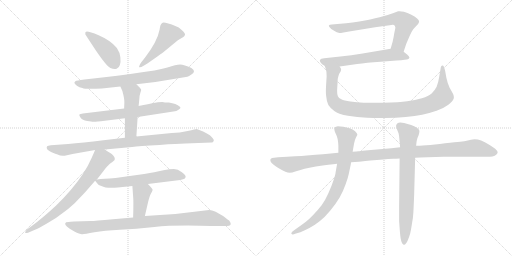
t = 0.00 s
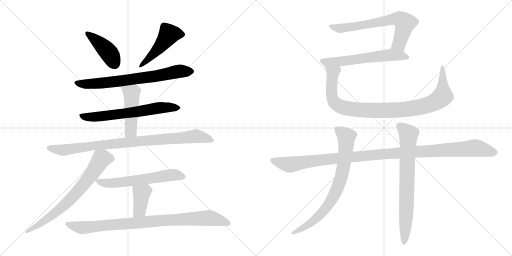
t = 2.62 s
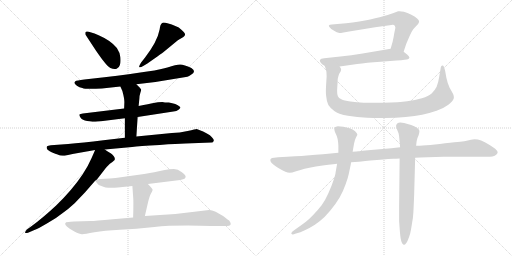
t = 5.25 s
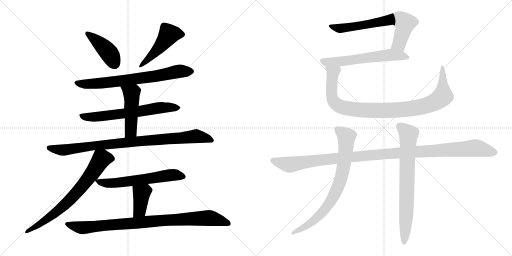
t = 7.87 s
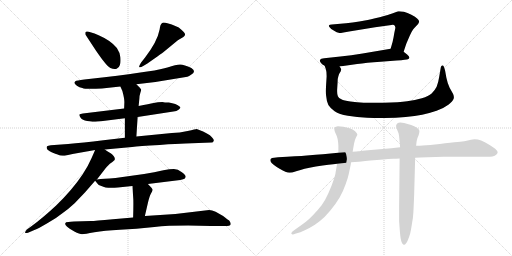
t = 10.49 s
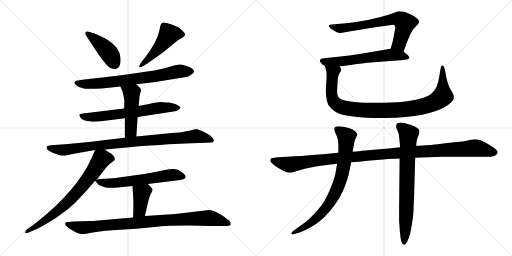
t = 13.11 s

The animated SVG that drew these frames (rendered in a browser with its animation timeline set to each time). Animation: 16 CSS @keyframes rules; one cycle of 13.11 s.

<svg version="1.1" viewBox="0 0 2048 1024" xmlns="http://www.w3.org/2000/svg">
  <g stroke="lightgray" stroke-dasharray="1,1" stroke-width="1" transform="scale(4, 4)">
    <line x1="0" y1="0" x2="256" y2="256"></line>
    <line x1="256" y1="0" x2="0" y2="256"></line>
    <line x1="128" y1="0" x2="128" y2="256"></line>
    <line x1="0" y1="128" x2="256" y2="128"></line>
    <line x1="256" y1="0" x2="512" y2="256"></line>
    <line x1="512" y1="0" x2="256" y2="256"></line>
    <line x1="384" y1="0" x2="384" y2="256"></line>
    <line x1="256" y1="128" x2="512" y2="128"></line>
  </g>
<g transform="scale(1, -1) translate(0, -850)">
   <style type="text/css">
    @keyframes keyframes0 {
      from {
       stroke: black;
       stroke-dashoffset: 423;
       stroke-width: 128;
       }
       58% {
       animation-timing-function: step-end;
       stroke: black;
       stroke-dashoffset: 0;
       stroke-width: 128;
       }
       to {
       stroke: black;
       stroke-width: 1024;
       }
       }
       #make-me-a-hanzi-animation-0 {
         animation: keyframes0 0.594238s both;
         animation-delay: 0.000000s;
         animation-timing-function: linear;
       }
    @keyframes keyframes1 {
      from {
       stroke: black;
       stroke-dashoffset: 480;
       stroke-width: 128;
       }
       61% {
       animation-timing-function: step-end;
       stroke: black;
       stroke-dashoffset: 0;
       stroke-width: 128;
       }
       to {
       stroke: black;
       stroke-width: 1024;
       }
       }
       #make-me-a-hanzi-animation-1 {
         animation: keyframes1 0.640625s both;
         animation-delay: 0.594238s;
         animation-timing-function: linear;
       }
    @keyframes keyframes2 {
      from {
       stroke: black;
       stroke-dashoffset: 715;
       stroke-width: 128;
       }
       70% {
       animation-timing-function: step-end;
       stroke: black;
       stroke-dashoffset: 0;
       stroke-width: 128;
       }
       to {
       stroke: black;
       stroke-width: 1024;
       }
       }
       #make-me-a-hanzi-animation-2 {
         animation: keyframes2 0.831868s both;
         animation-delay: 1.234863s;
         animation-timing-function: linear;
       }
    @keyframes keyframes3 {
      from {
       stroke: black;
       stroke-dashoffset: 643;
       stroke-width: 128;
       }
       68% {
       animation-timing-function: step-end;
       stroke: black;
       stroke-dashoffset: 0;
       stroke-width: 128;
       }
       to {
       stroke: black;
       stroke-width: 1024;
       }
       }
       #make-me-a-hanzi-animation-3 {
         animation: keyframes3 0.773275s both;
         animation-delay: 2.066731s;
         animation-timing-function: linear;
       }
    @keyframes keyframes4 {
      from {
       stroke: black;
       stroke-dashoffset: 478;
       stroke-width: 128;
       }
       61% {
       animation-timing-function: step-end;
       stroke: black;
       stroke-dashoffset: 0;
       stroke-width: 128;
       }
       to {
       stroke: black;
       stroke-width: 1024;
       }
       }
       #make-me-a-hanzi-animation-4 {
         animation: keyframes4 0.638997s both;
         animation-delay: 2.840006s;
         animation-timing-function: linear;
       }
    @keyframes keyframes5 {
      from {
       stroke: black;
       stroke-dashoffset: 910;
       stroke-width: 128;
       }
       75% {
       animation-timing-function: step-end;
       stroke: black;
       stroke-dashoffset: 0;
       stroke-width: 128;
       }
       to {
       stroke: black;
       stroke-width: 1024;
       }
       }
       #make-me-a-hanzi-animation-5 {
         animation: keyframes5 0.990560s both;
         animation-delay: 3.479003s;
         animation-timing-function: linear;
       }
    @keyframes keyframes6 {
      from {
       stroke: black;
       stroke-dashoffset: 718;
       stroke-width: 128;
       }
       70% {
       animation-timing-function: step-end;
       stroke: black;
       stroke-dashoffset: 0;
       stroke-width: 128;
       }
       to {
       stroke: black;
       stroke-width: 1024;
       }
       }
       #make-me-a-hanzi-animation-6 {
         animation: keyframes6 0.834310s both;
         animation-delay: 4.469563s;
         animation-timing-function: linear;
       }
    @keyframes keyframes7 {
      from {
       stroke: black;
       stroke-dashoffset: 605;
       stroke-width: 128;
       }
       66% {
       animation-timing-function: step-end;
       stroke: black;
       stroke-dashoffset: 0;
       stroke-width: 128;
       }
       to {
       stroke: black;
       stroke-width: 1024;
       }
       }
       #make-me-a-hanzi-animation-7 {
         animation: keyframes7 0.742350s both;
         animation-delay: 5.303873s;
         animation-timing-function: linear;
       }
    @keyframes keyframes8 {
      from {
       stroke: black;
       stroke-dashoffset: 388;
       stroke-width: 128;
       }
       56% {
       animation-timing-function: step-end;
       stroke: black;
       stroke-dashoffset: 0;
       stroke-width: 128;
       }
       to {
       stroke: black;
       stroke-width: 1024;
       }
       }
       #make-me-a-hanzi-animation-8 {
         animation: keyframes8 0.565755s both;
         animation-delay: 6.046223s;
         animation-timing-function: linear;
       }
    @keyframes keyframes9 {
      from {
       stroke: black;
       stroke-dashoffset: 907;
       stroke-width: 128;
       }
       75% {
       animation-timing-function: step-end;
       stroke: black;
       stroke-dashoffset: 0;
       stroke-width: 128;
       }
       to {
       stroke: black;
       stroke-width: 1024;
       }
       }
       #make-me-a-hanzi-animation-9 {
         animation: keyframes9 0.988118s both;
         animation-delay: 6.611978s;
         animation-timing-function: linear;
       }
    @keyframes keyframes10 {
      from {
       stroke: black;
       stroke-dashoffset: 681;
       stroke-width: 128;
       }
       69% {
       animation-timing-function: step-end;
       stroke: black;
       stroke-dashoffset: 0;
       stroke-width: 128;
       }
       to {
       stroke: black;
       stroke-width: 1024;
       }
       }
       #make-me-a-hanzi-animation-10 {
         animation: keyframes10 0.804199s both;
         animation-delay: 7.600096s;
         animation-timing-function: linear;
       }
    @keyframes keyframes11 {
      from {
       stroke: black;
       stroke-dashoffset: 604;
       stroke-width: 128;
       }
       66% {
       animation-timing-function: step-end;
       stroke: black;
       stroke-dashoffset: 0;
       stroke-width: 128;
       }
       to {
       stroke: black;
       stroke-width: 1024;
       }
       }
       #make-me-a-hanzi-animation-11 {
         animation: keyframes11 0.741536s both;
         animation-delay: 8.404295s;
         animation-timing-function: linear;
       }
    @keyframes keyframes12 {
      from {
       stroke: black;
       stroke-dashoffset: 981;
       stroke-width: 128;
       }
       76% {
       animation-timing-function: step-end;
       stroke: black;
       stroke-dashoffset: 0;
       stroke-width: 128;
       }
       to {
       stroke: black;
       stroke-width: 1024;
       }
       }
       #make-me-a-hanzi-animation-12 {
         animation: keyframes12 1.048340s both;
         animation-delay: 9.145831s;
         animation-timing-function: linear;
       }
    @keyframes keyframes13 {
      from {
       stroke: black;
       stroke-dashoffset: 1150;
       stroke-width: 128;
       }
       79% {
       animation-timing-function: step-end;
       stroke: black;
       stroke-dashoffset: 0;
       stroke-width: 128;
       }
       to {
       stroke: black;
       stroke-width: 1024;
       }
       }
       #make-me-a-hanzi-animation-13 {
         animation: keyframes13 1.185872s both;
         animation-delay: 10.194171s;
         animation-timing-function: linear;
       }
    @keyframes keyframes14 {
      from {
       stroke: black;
       stroke-dashoffset: 776;
       stroke-width: 128;
       }
       72% {
       animation-timing-function: step-end;
       stroke: black;
       stroke-dashoffset: 0;
       stroke-width: 128;
       }
       to {
       stroke: black;
       stroke-width: 1024;
       }
       }
       #make-me-a-hanzi-animation-14 {
         animation: keyframes14 0.881510s both;
         animation-delay: 11.380043s;
         animation-timing-function: linear;
       }
    @keyframes keyframes15 {
      from {
       stroke: black;
       stroke-dashoffset: 739;
       stroke-width: 128;
       }
       71% {
       animation-timing-function: step-end;
       stroke: black;
       stroke-dashoffset: 0;
       stroke-width: 128;
       }
       to {
       stroke: black;
       stroke-width: 1024;
       }
       }
       #make-me-a-hanzi-animation-15 {
         animation: keyframes15 0.851400s both;
         animation-delay: 12.261553s;
         animation-timing-function: linear;
       }
</style>
<path d="M 341.5 712.5 L 383.5 648.5 Q 426.5 585.5 441.5 578.5 Q 456.5 571.5 466.5 575.5 Q 476.5 579.5 479.5 590.5 Q 483.5 601.5 481.5 621.5 Q 479.5 640.5 467.5 658.5 Q 443.5 688.5 394.5 709.5 Q 346.5 729.5 342.5 722.5 Q 340.5 721.5 341.5 712.5 Z" fill="lightgray"></path> 
<path d="M 579.5 619.5 L 564.5 600.5 Q 555.5 586.5 556.5 582.5 Q 558.5 577.5 574.5 587.5 L 589.5 596.5 L 629.5 624.5 Q 653.5 641.5 655.5 643.5 L 711.5 689.5 L 733.5 702.5 L 737.5 706.5 Q 746.5 714.5 725.5 731.5 Q 715.5 742.5 703.5 745.5 Q 657.5 763.5 648.5 758.5 Q 640.5 753.5 638.5 732.5 Q 629.5 684.5 579.5 619.5 Z" fill="lightgray"></path> 
<path d="M 545.5 513.5 L 621.5 522.5 L 749.5 543.5 Q 755.5 544.5 765.5 552.5 Q 786.5 565.5 765.5 578.5 Q 736.5 592.5 720.5 592.5 Q 704.5 592.5 669.5 580.5 Q 634.5 567.5 417.5 541.5 L 337.5 532.5 Q 305.5 528.5 301.5 525.5 Q 298.5 522.5 297.5 519.5 Q 297.5 515.5 307.5 507.5 Q 317.5 499.5 329.5 498.5 Q 341.5 492.5 407.5 496.5 L 481.5 504.5 L 545.5 513.5 Z" fill="lightgray"></path> 
<path d="M 550.5 382.5 L 693.5 404.5 Q 706.5 405.5 715.5 412.5 Q 725.5 418.5 719.5 423.5 Q 704.5 436.5 675.5 440.5 Q 657.5 440.5 649.5 442.5 Q 631.5 442.5 614.5 438.5 Q 597.5 434.5 554.5 426.5 L 496.5 416.5 L 331.5 396.5 Q 320.5 395.5 317.5 392.5 Q 315.5 389.5 322.5 379.5 Q 329.5 369.5 348.5 366.5 Q 367.5 363.5 372.5 363.5 Q 377.5 362.5 419.5 367.5 L 499.5 377.5 L 550.5 382.5 Z" fill="lightgray"></path> 
<path d="M 545.5 304.5 L 550.5 382.5 L 554.5 426.5 L 557.5 456.5 Q 557.5 467.5 561.5 479.5 Q 565.5 490.5 564.5 492.5 L 559.5 499.5 L 545.5 513.5 C 524.5 534.5 469.5 531.5 481.5 504.5 L 489.5 486.5 Q 497.5 456.5 497.5 442.5 L 496.5 416.5 L 499.5 377.5 L 499.5 299.5 C 499.5 269.5 543.5 274.5 545.5 304.5 Z" fill="lightgray"></path> 
<path d="M 419.5 252.5 L 528.5 262.5 Q 553.5 266.5 638.5 270.5 Q 711.5 276.5 741.5 276.5 L 846.5 280.5 Q 852.5 280.5 854.5 286.5 Q 857.5 291.5 847.5 301.5 Q 841.5 310.5 827.5 316.5 L 812.5 324.5 Q 789.5 334.5 786.5 334.5 Q 783.5 334.5 750.5 326.5 Q 718.5 318.5 687.5 318.5 L 545.5 304.5 L 499.5 299.5 L 413.5 289.5 Q 329.5 279.5 272.5 274.5 L 203.5 269.5 Q 191.5 268.5 188.5 265.5 Q 185.5 262.5 187.5 256.5 Q 189.5 249.5 206.5 241.5 Q 223.5 233.5 230.5 232.5 Q 245.5 223.5 267.5 229.5 Q 290.5 235.5 312.5 238.5 L 380.5 250.5 L 419.5 252.5 Z" fill="lightgray"></path> 
<path d="M 387.5 132.5 L 415.5 168.5 Q 415.5 169.5 427.5 183.5 Q 440.5 197.5 449.5 202.5 L 458.5 210.5 Q 461.5 218.5 454.5 226.5 Q 447.5 234.5 442.5 237.5 Q 437.5 239.5 419.5 252.5 C 394.5 269.5 390.5 272.5 380.5 250.5 L 365.5 216.5 Q 353.5 188.5 331.5 154.5 Q 290.5 92.5 224.5 28.5 Q 168.5 -23.5 125.5 -54.5 L 107.5 -67.5 Q 99.5 -76.5 100.5 -80.5 Q 101.5 -84.5 114.5 -79.5 L 137.5 -69.5 Q 149.5 -65.5 187.5 -43.5 Q 225.5 -22.5 249.5 -2.5 Q 271.5 12.5 298.5 37.5 L 340.5 81.5 L 380.5 127.5 L 387.5 132.5 Z" fill="lightgray"></path> 
<path d="M 591.5 114.5 L 704.5 128.5 Q 723.5 130.5 732.5 133.5 Q 741.5 135.5 742.5 142.5 Q 744.5 148.5 727.5 161.5 Q 711.5 174.5 695.5 174.5 Q 679.5 174.5 653.5 169.5 Q 618.5 161.5 576.5 154.5 L 490.5 142.5 Q 459.5 138.5 438.5 136.5 L 419.5 135.5 Q 401.5 134.5 387.5 132.5 C 377.5 131.5 377.5 131.5 380.5 127.5 L 389.5 116.5 Q 392.5 110.5 405.5 106.5 Q 425.5 95.5 471.5 100.5 L 529.5 106.5 L 591.5 114.5 Z" fill="lightgray"></path> 
<path d="M 579.5 -13.5 L 591.5 38.5 Q 597.5 64.5 603.5 75.5 Q 609.5 85.5 610.5 90.5 Q 611.5 94.5 591.5 114.5 C 570.5 135.5 527.5 136.5 529.5 106.5 L 532.5 64.5 Q 534.5 46.5 532.5 -19.5 C 531.5 -49.5 572.5 -42.5 579.5 -13.5 Z" fill="lightgray"></path> 
<path d="M 836.5 10.5 L 701.5 -5.5 L 579.5 -13.5 L 532.5 -19.5 L 451.5 -26.5 Q 378.5 -33.5 363.5 -33.5 L 295.5 -35.5 Q 267.5 -37.5 264.5 -38.5 Q 261.5 -40.5 260.5 -44.5 Q 260.5 -48.5 267.5 -55.5 Q 275.5 -63.5 297.5 -75.5 Q 320.5 -87.5 329.5 -86.5 Q 338.5 -85.5 377.5 -78.5 Q 416.5 -71.5 479.5 -68.5 Q 542.5 -65.5 617.5 -57.5 Q 693.5 -49.5 844.5 -53.5 L 898.5 -53.5 Q 920.5 -53.5 922.5 -47.5 Q 924.5 -42.5 917.5 -32.5 Q 915.5 -31.5 892.5 -13.5 L 862.5 3.5 Q 847.5 9.5 836.5 10.5 Z" fill="lightgray"></path> 
<path d="M 1614.5 643.0 L 1624.5 673.0 Q 1628.5 683.0 1638.5 706.0 Q 1648.5 729.0 1656.5 737.0 L 1672.5 754.0 Q 1676.5 761.0 1676.5 765.0 Q 1675.5 769.0 1668.5 776.0 Q 1662.5 783.0 1645.5 791.0 Q 1629.5 799.0 1615.5 803.0 Q 1605.5 805.0 1597.5 805.0 L 1592.5 805.0 Q 1587.5 804.0 1571.5 797.0 Q 1556.5 791.0 1518.5 781.0 Q 1480.5 772.0 1459.5 768.0 Q 1439.5 764.0 1410.5 760.0 Q 1382.5 756.0 1361.5 755.0 L 1327.5 752.0 Q 1317.5 751.0 1316.5 749.0 Q 1315.5 748.0 1315.5 747.0 Q 1315.5 745.0 1318.5 741.0 Q 1322.5 734.0 1336.5 727.0 Q 1348.5 719.0 1354.5 719.0 Q 1356.5 718.0 1360.5 718.0 Q 1363.5 718.0 1368.5 719.0 L 1396.5 724.0 L 1500.5 741.0 L 1558.5 749.0 Q 1566.5 751.0 1570.5 751.0 Q 1574.5 751.0 1576.5 750.0 Q 1577.5 749.0 1579.5 746.0 L 1581.5 740.0 Q 1581.5 737.0 1579.5 729.0 Q 1577.5 721.0 1574.5 702.0 Q 1571.5 683.0 1562.5 655.0 C 1553.5 626.0 1605.5 615.0 1614.5 643.0 Z" fill="lightgray"></path> 
<path d="M 1358.5 584.0 L 1428.5 594.0 Q 1464.5 599.0 1522.5 603.0 L 1586.5 608.0 Q 1627.5 611.0 1631.5 613.0 Q 1635.5 615.0 1637.5 619.0 L 1637.5 620.0 Q 1637.5 624.0 1628.5 632.0 L 1614.5 643.0 C 1592.5 660.0 1592.5 660.0 1562.5 655.0 L 1450.5 636.0 Q 1404.5 628.0 1361.5 624.0 L 1296.5 617.0 Q 1282.5 616.0 1280.5 611.0 Q 1279.5 610.0 1279.5 608.0 Q 1279.5 605.0 1282.5 600.0 Q 1286.5 593.0 1298.5 587.0 L 1358.5 584.0 Z" fill="lightgray"></path> 
<path d="M 1298.5 587.0 L 1303.5 573.0 Q 1306.5 565.0 1306.5 545.0 Q 1306.5 543.0 1304.5 512.0 Q 1303.5 497.0 1303.5 485.0 Q 1303.5 474.0 1304.5 467.0 Q 1306.5 443.0 1313.5 430.0 Q 1321.5 417.0 1338.5 405.0 Q 1356.5 393.0 1391.5 387.0 Q 1427.5 381.0 1468.5 379.0 Q 1496.5 378.0 1518.5 378.0 L 1539.5 378.0 Q 1584.5 378.0 1622.5 382.0 Q 1660.5 385.0 1688.5 391.0 Q 1716.5 397.0 1746.5 407.0 Q 1774.5 417.0 1793.5 431.0 Q 1811.5 445.0 1814.5 455.0 Q 1815.5 458.0 1815.5 461.0 Q 1815.5 467.0 1812.5 474.0 L 1798.5 499.0 Q 1790.5 515.0 1785.5 539.0 L 1780.5 567.0 Q 1775.5 588.0 1770.5 588.0 L 1769.5 588.0 Q 1764.5 587.0 1763.5 582.0 L 1756.5 541.0 Q 1753.5 521.0 1746.5 503.0 Q 1738.5 487.0 1726.5 476.0 Q 1714.5 465.0 1687.5 457.0 Q 1660.5 449.0 1628.5 445.0 Q 1598.5 441.0 1533.5 439.0 L 1454.5 439.0 Q 1428.5 441.0 1401.5 444.0 Q 1375.5 447.0 1365.5 453.0 Q 1354.5 458.0 1351.5 465.0 Q 1348.5 471.0 1348.5 484.0 L 1348.5 491.0 L 1350.5 523.0 Q 1350.5 537.0 1353.5 545.0 Q 1355.5 553.0 1358.5 558.0 L 1362.5 564.0 Q 1364.5 569.0 1364.5 573.0 Q 1363.5 577.0 1358.5 584.0 C 1353.5 614.0 1289.5 616.0 1298.5 587.0 Z" fill="lightgray"></path> 
<path d="M 1660.5 219.0 L 1680.5 220.0 L 1773.5 223.0 L 1948.5 223.0 Q 1974.5 223.0 1980.5 228.0 Q 1990.5 235.0 1990.5 240.0 L 1990.5 241.0 Q 1990.5 246.0 1984.5 251.0 Q 1978.5 258.0 1958.5 270.0 Q 1937.5 283.0 1924.5 288.0 Q 1911.5 293.0 1898.5 293.0 Q 1894.5 293.0 1875.5 289.0 Q 1856.5 285.0 1840.5 283.0 Q 1823.5 282.0 1780.5 277.0 Q 1736.5 271.0 1705.5 269.0 Q 1673.5 267.0 1664.5 267.0 L 1600.5 261.0 L 1565.5 257.0 L 1460.5 248.0 Q 1438.5 245.0 1433.5 245.0 Q 1427.5 245.0 1410.5 243.0 L 1353.5 239.0 L 1291.5 233.0 Q 1265.5 231.0 1227.5 228.0 Q 1189.5 225.0 1112.5 221.0 L 1096.5 219.0 Q 1086.5 219.0 1082.5 214.0 Q 1081.5 212.0 1081.5 209.0 Q 1081.5 207.0 1082.5 204.0 Q 1084.5 199.0 1094.5 191.0 Q 1104.5 183.0 1118.5 175.0 Q 1132.5 167.0 1141.5 163.0 Q 1150.5 159.0 1158.5 159.0 Q 1166.5 159.0 1184.5 165.0 Q 1202.5 171.0 1218.5 175.0 Q 1234.5 179.0 1263.5 184.0 Q 1292.5 189.0 1313.5 191.0 Q 1334.5 193.0 1348.5 195.0 L 1404.5 201.0 L 1434.5 203.0 Q 1450.5 205.0 1507.5 210.0 Q 1564.5 215.0 1572.5 215.0 Q 1581.5 215.0 1598.5 216.0 L 1660.5 219.0 Z" fill="lightgray"></path> 
<path d="M 1410.5 243.0 L 1416.5 277.0 Q 1418.5 289.0 1423.5 299.0 L 1429.5 311.0 Q 1429.5 317.0 1420.5 325.0 Q 1411.5 333.0 1398.5 337.0 Q 1386.5 341.0 1373.5 343.0 Q 1360.5 345.0 1351.5 345.0 Q 1342.5 343.0 1339.5 341.0 Q 1337.5 338.0 1337.5 334.0 L 1337.5 332.0 Q 1337.5 327.0 1342.5 316.0 Q 1348.5 305.0 1350.5 294.0 Q 1352.5 284.0 1353.5 268.0 L 1353.5 239.0 L 1348.5 195.0 L 1342.5 161.0 Q 1342.5 155.0 1334.5 130.0 Q 1326.5 106.0 1313.5 77.0 Q 1300.5 48.0 1286.5 29.0 Q 1272.5 11.0 1254.5 -8.0 Q 1236.5 -27.0 1223.5 -37.0 Q 1210.5 -47.0 1190.5 -61.0 L 1176.5 -71.0 Q 1166.5 -77.0 1165.5 -82.0 L 1165.5 -84.0 Q 1165.5 -87.0 1168.5 -87.0 Q 1169.5 -88.0 1171.5 -88.0 Q 1175.5 -88.0 1180.5 -85.0 L 1201.5 -79.0 Q 1216.5 -73.0 1237.5 -62.0 Q 1258.5 -51.0 1278.5 -35.0 Q 1298.5 -20.0 1320.5 7.0 Q 1342.5 33.0 1358.5 60.0 Q 1373.5 87.0 1382.5 113.0 Q 1392.5 140.0 1395.5 156.0 Q 1398.5 171.0 1400.5 180.0 Q 1402.5 188.0 1404.5 201.0 L 1410.5 243.0 Z" fill="lightgray"></path> 
<path d="M 1664.5 267.0 L 1666.5 285.0 L 1669.5 297.0 Q 1672.5 305.0 1674.5 309.0 Q 1677.5 319.0 1677.5 324.0 L 1677.5 327.0 Q 1676.5 333.0 1667.5 339.0 Q 1657.5 345.0 1644.5 350.0 Q 1630.5 355.0 1616.5 358.0 Q 1607.5 360.0 1601.5 360.0 Q 1597.5 360.0 1594.5 359.0 Q 1587.5 357.0 1585.5 351.0 Q 1584.5 349.0 1584.5 346.0 Q 1584.5 342.0 1586.5 336.0 L 1594.5 316.0 Q 1596.5 307.0 1597.5 294.0 Q 1598.5 280.0 1599.5 275.0 Q 1599.5 269.0 1600.5 261.0 L 1598.5 216.0 L 1596.5 25.0 L 1596.5 -35.0 L 1599.5 -76.0 Q 1600.5 -89.0 1602.5 -103.0 Q 1604.5 -116.0 1608.5 -123.0 Q 1612.5 -129.0 1616.5 -129.0 Q 1619.5 -129.0 1624.5 -123.0 Q 1628.5 -118.0 1632.5 -108.0 Q 1636.5 -98.0 1640.5 -85.0 Q 1643.5 -73.0 1647.5 -47.0 Q 1652.5 -21.0 1653.5 0.0 Q 1654.5 21.0 1656.5 68.0 L 1660.5 213.0 L 1660.5 219.0 L 1664.5 267.0 Z" fill="lightgray"></path> 
      <clipPath id="make-me-a-hanzi-clip-0">
      <path d="M 341.5 712.5 L 383.5 648.5 Q 426.5 585.5 441.5 578.5 Q 456.5 571.5 466.5 575.5 Q 476.5 579.5 479.5 590.5 Q 483.5 601.5 481.5 621.5 Q 479.5 640.5 467.5 658.5 Q 443.5 688.5 394.5 709.5 Q 346.5 729.5 342.5 722.5 Q 340.5 721.5 341.5 712.5 Z" fill="lightgray"></path>
      </clipPath>
      <path clip-path="url(#make-me-a-hanzi-clip-0)" d="M 347.5 716.5 L 377.5 696.5 L 429.5 646.5 L 458.5 595.5 " fill="none" id="make-me-a-hanzi-animation-0" stroke-dasharray="295 590" stroke-linecap="round"></path>

      <clipPath id="make-me-a-hanzi-clip-1">
      <path d="M 579.5 619.5 L 564.5 600.5 Q 555.5 586.5 556.5 582.5 Q 558.5 577.5 574.5 587.5 L 589.5 596.5 L 629.5 624.5 Q 653.5 641.5 655.5 643.5 L 711.5 689.5 L 733.5 702.5 L 737.5 706.5 Q 746.5 714.5 725.5 731.5 Q 715.5 742.5 703.5 745.5 Q 657.5 763.5 648.5 758.5 Q 640.5 753.5 638.5 732.5 Q 629.5 684.5 579.5 619.5 Z" fill="lightgray"></path>
      </clipPath>
      <path clip-path="url(#make-me-a-hanzi-clip-1)" d="M 726.5 713.5 L 675.5 712.5 L 614.5 635.5 L 559.5 585.5 " fill="none" id="make-me-a-hanzi-animation-1" stroke-dasharray="352 704" stroke-linecap="round"></path>

      <clipPath id="make-me-a-hanzi-clip-2">
      <path d="M 545.5 513.5 L 621.5 522.5 L 749.5 543.5 Q 755.5 544.5 765.5 552.5 Q 786.5 565.5 765.5 578.5 Q 736.5 592.5 720.5 592.5 Q 704.5 592.5 669.5 580.5 Q 634.5 567.5 417.5 541.5 L 337.5 532.5 Q 305.5 528.5 301.5 525.5 Q 298.5 522.5 297.5 519.5 Q 297.5 515.5 307.5 507.5 Q 317.5 499.5 329.5 498.5 Q 341.5 492.5 407.5 496.5 L 481.5 504.5 L 545.5 513.5 Z" fill="lightgray"></path>
      </clipPath>
      <path clip-path="url(#make-me-a-hanzi-clip-2)" d="M 307.5 517.5 L 394.5 515.5 L 611.5 543.5 L 718.5 565.5 L 762.5 565.5 " fill="none" id="make-me-a-hanzi-animation-2" stroke-dasharray="587 1174" stroke-linecap="round"></path>

      <clipPath id="make-me-a-hanzi-clip-3">
      <path d="M 550.5 382.5 L 693.5 404.5 Q 706.5 405.5 715.5 412.5 Q 725.5 418.5 719.5 423.5 Q 704.5 436.5 675.5 440.5 Q 657.5 440.5 649.5 442.5 Q 631.5 442.5 614.5 438.5 Q 597.5 434.5 554.5 426.5 L 496.5 416.5 L 331.5 396.5 Q 320.5 395.5 317.5 392.5 Q 315.5 389.5 322.5 379.5 Q 329.5 369.5 348.5 366.5 Q 367.5 363.5 372.5 363.5 Q 377.5 362.5 419.5 367.5 L 499.5 377.5 L 550.5 382.5 Z" fill="lightgray"></path>
      </clipPath>
      <path clip-path="url(#make-me-a-hanzi-clip-3)" d="M 326.5 388.5 L 344.5 382.5 L 405.5 384.5 L 644.5 420.5 L 709.5 420.5 " fill="none" id="make-me-a-hanzi-animation-3" stroke-dasharray="515 1030" stroke-linecap="round"></path>

      <clipPath id="make-me-a-hanzi-clip-4">
      <path d="M 545.5 304.5 L 550.5 382.5 L 554.5 426.5 L 557.5 456.5 Q 557.5 467.5 561.5 479.5 Q 565.5 490.5 564.5 492.5 L 559.5 499.5 L 545.5 513.5 C 524.5 534.5 469.5 531.5 481.5 504.5 L 489.5 486.5 Q 497.5 456.5 497.5 442.5 L 496.5 416.5 L 499.5 377.5 L 499.5 299.5 C 499.5 269.5 543.5 274.5 545.5 304.5 Z" fill="lightgray"></path>
      </clipPath>
      <path clip-path="url(#make-me-a-hanzi-clip-4)" d="M 488.5 502.5 L 526.5 477.5 L 523.5 325.5 L 506.5 307.5 " fill="none" id="make-me-a-hanzi-animation-4" stroke-dasharray="350 700" stroke-linecap="round"></path>

      <clipPath id="make-me-a-hanzi-clip-5">
      <path d="M 419.5 252.5 L 528.5 262.5 Q 553.5 266.5 638.5 270.5 Q 711.5 276.5 741.5 276.5 L 846.5 280.5 Q 852.5 280.5 854.5 286.5 Q 857.5 291.5 847.5 301.5 Q 841.5 310.5 827.5 316.5 L 812.5 324.5 Q 789.5 334.5 786.5 334.5 Q 783.5 334.5 750.5 326.5 Q 718.5 318.5 687.5 318.5 L 545.5 304.5 L 499.5 299.5 L 413.5 289.5 Q 329.5 279.5 272.5 274.5 L 203.5 269.5 Q 191.5 268.5 188.5 265.5 Q 185.5 262.5 187.5 256.5 Q 189.5 249.5 206.5 241.5 Q 223.5 233.5 230.5 232.5 Q 245.5 223.5 267.5 229.5 Q 290.5 235.5 312.5 238.5 L 380.5 250.5 L 419.5 252.5 Z" fill="lightgray"></path>
      </clipPath>
      <path clip-path="url(#make-me-a-hanzi-clip-5)" d="M 198.5 259.5 L 249.5 249.5 L 406.5 271.5 L 781.5 305.5 L 846.5 289.5 " fill="none" id="make-me-a-hanzi-animation-5" stroke-dasharray="782 1564" stroke-linecap="round"></path>

      <clipPath id="make-me-a-hanzi-clip-6">
      <path d="M 387.5 132.5 L 415.5 168.5 Q 415.5 169.5 427.5 183.5 Q 440.5 197.5 449.5 202.5 L 458.5 210.5 Q 461.5 218.5 454.5 226.5 Q 447.5 234.5 442.5 237.5 Q 437.5 239.5 419.5 252.5 C 394.5 269.5 390.5 272.5 380.5 250.5 L 365.5 216.5 Q 353.5 188.5 331.5 154.5 Q 290.5 92.5 224.5 28.5 Q 168.5 -23.5 125.5 -54.5 L 107.5 -67.5 Q 99.5 -76.5 100.5 -80.5 Q 101.5 -84.5 114.5 -79.5 L 137.5 -69.5 Q 149.5 -65.5 187.5 -43.5 Q 225.5 -22.5 249.5 -2.5 Q 271.5 12.5 298.5 37.5 L 340.5 81.5 L 380.5 127.5 L 387.5 132.5 Z" fill="lightgray"></path>
      </clipPath>
      <path clip-path="url(#make-me-a-hanzi-clip-6)" d="M 446.5 215.5 L 405.5 214.5 L 355.5 139.5 L 265.5 36.5 L 200.5 -17.5 L 107.5 -75.5 " fill="none" id="make-me-a-hanzi-animation-6" stroke-dasharray="590 1180" stroke-linecap="round"></path>

      <clipPath id="make-me-a-hanzi-clip-7">
      <path d="M 591.5 114.5 L 704.5 128.5 Q 723.5 130.5 732.5 133.5 Q 741.5 135.5 742.5 142.5 Q 744.5 148.5 727.5 161.5 Q 711.5 174.5 695.5 174.5 Q 679.5 174.5 653.5 169.5 Q 618.5 161.5 576.5 154.5 L 490.5 142.5 Q 459.5 138.5 438.5 136.5 L 419.5 135.5 Q 401.5 134.5 387.5 132.5 C 377.5 131.5 377.5 131.5 380.5 127.5 L 389.5 116.5 Q 392.5 110.5 405.5 106.5 Q 425.5 95.5 471.5 100.5 L 529.5 106.5 L 591.5 114.5 Z" fill="lightgray"></path>
      </clipPath>
      <path clip-path="url(#make-me-a-hanzi-clip-7)" d="M 387.5 124.5 L 446.5 117.5 L 697.5 151.5 L 732.5 143.5 " fill="none" id="make-me-a-hanzi-animation-7" stroke-dasharray="477 954" stroke-linecap="round"></path>

      <clipPath id="make-me-a-hanzi-clip-8">
      <path d="M 579.5 -13.5 L 591.5 38.5 Q 597.5 64.5 603.5 75.5 Q 609.5 85.5 610.5 90.5 Q 611.5 94.5 591.5 114.5 C 570.5 135.5 527.5 136.5 529.5 106.5 L 532.5 64.5 Q 534.5 46.5 532.5 -19.5 C 531.5 -49.5 572.5 -42.5 579.5 -13.5 Z" fill="lightgray"></path>
      </clipPath>
      <path clip-path="url(#make-me-a-hanzi-clip-8)" d="M 600.5 90.5 L 583.5 89.5 L 566.5 76.5 L 557.5 9.5 L 539.5 -9.5 " fill="none" id="make-me-a-hanzi-animation-8" stroke-dasharray="260 520" stroke-linecap="round"></path>

      <clipPath id="make-me-a-hanzi-clip-9">
      <path d="M 836.5 10.5 L 701.5 -5.5 L 579.5 -13.5 L 532.5 -19.5 L 451.5 -26.5 Q 378.5 -33.5 363.5 -33.5 L 295.5 -35.5 Q 267.5 -37.5 264.5 -38.5 Q 261.5 -40.5 260.5 -44.5 Q 260.5 -48.5 267.5 -55.5 Q 275.5 -63.5 297.5 -75.5 Q 320.5 -87.5 329.5 -86.5 Q 338.5 -85.5 377.5 -78.5 Q 416.5 -71.5 479.5 -68.5 Q 542.5 -65.5 617.5 -57.5 Q 693.5 -49.5 844.5 -53.5 L 898.5 -53.5 Q 920.5 -53.5 922.5 -47.5 Q 924.5 -42.5 917.5 -32.5 Q 915.5 -31.5 892.5 -13.5 L 862.5 3.5 Q 847.5 9.5 836.5 10.5 Z" fill="lightgray"></path>
      </clipPath>
      <path clip-path="url(#make-me-a-hanzi-clip-9)" d="M 269.5 -46.5 L 329.5 -60.5 L 619.5 -33.5 L 832.5 -21.5 L 914.5 -41.5 " fill="none" id="make-me-a-hanzi-animation-9" stroke-dasharray="779 1558" stroke-linecap="round"></path>

      <clipPath id="make-me-a-hanzi-clip-10">
      <path d="M 1614.5 643.0 L 1624.5 673.0 Q 1628.5 683.0 1638.5 706.0 Q 1648.5 729.0 1656.5 737.0 L 1672.5 754.0 Q 1676.5 761.0 1676.5 765.0 Q 1675.5 769.0 1668.5 776.0 Q 1662.5 783.0 1645.5 791.0 Q 1629.5 799.0 1615.5 803.0 Q 1605.5 805.0 1597.5 805.0 L 1592.5 805.0 Q 1587.5 804.0 1571.5 797.0 Q 1556.5 791.0 1518.5 781.0 Q 1480.5 772.0 1459.5 768.0 Q 1439.5 764.0 1410.5 760.0 Q 1382.5 756.0 1361.5 755.0 L 1327.5 752.0 Q 1317.5 751.0 1316.5 749.0 Q 1315.5 748.0 1315.5 747.0 Q 1315.5 745.0 1318.5 741.0 Q 1322.5 734.0 1336.5 727.0 Q 1348.5 719.0 1354.5 719.0 Q 1356.5 718.0 1360.5 718.0 Q 1363.5 718.0 1368.5 719.0 L 1396.5 724.0 L 1500.5 741.0 L 1558.5 749.0 Q 1566.5 751.0 1570.5 751.0 Q 1574.5 751.0 1576.5 750.0 Q 1577.5 749.0 1579.5 746.0 L 1581.5 740.0 Q 1581.5 737.0 1579.5 729.0 Q 1577.5 721.0 1574.5 702.0 Q 1571.5 683.0 1562.5 655.0 C 1553.5 626.0 1605.5 615.0 1614.5 643.0 Z" fill="lightgray"></path>
      </clipPath>
      <path clip-path="url(#make-me-a-hanzi-clip-10)" d="M 1320.5 746.0 L 1362.5 736.0 L 1563.5 772.0 L 1599.5 773.0 L 1619.5 756.0 L 1617.5 743.0 L 1597.5 675.0 L 1570.5 660.0 " fill="none" id="make-me-a-hanzi-animation-10" stroke-dasharray="553 1106" stroke-linecap="round"></path>

      <clipPath id="make-me-a-hanzi-clip-11">
      <path d="M 1358.5 584.0 L 1428.5 594.0 Q 1464.5 599.0 1522.5 603.0 L 1586.5 608.0 Q 1627.5 611.0 1631.5 613.0 Q 1635.5 615.0 1637.5 619.0 L 1637.5 620.0 Q 1637.5 624.0 1628.5 632.0 L 1614.5 643.0 C 1592.5 660.0 1592.5 660.0 1562.5 655.0 L 1450.5 636.0 Q 1404.5 628.0 1361.5 624.0 L 1296.5 617.0 Q 1282.5 616.0 1280.5 611.0 Q 1279.5 610.0 1279.5 608.0 Q 1279.5 605.0 1282.5 600.0 Q 1286.5 593.0 1298.5 587.0 L 1358.5 584.0 Z" fill="lightgray"></path>
      </clipPath>
      <path clip-path="url(#make-me-a-hanzi-clip-11)" d="M 1287.5 607.0 L 1301.5 602.0 L 1376.5 605.0 L 1559.5 631.0 L 1631.5 620.0 " fill="none" id="make-me-a-hanzi-animation-11" stroke-dasharray="476 952" stroke-linecap="round"></path>

      <clipPath id="make-me-a-hanzi-clip-12">
      <path d="M 1298.5 587.0 L 1303.5 573.0 Q 1306.5 565.0 1306.5 545.0 Q 1306.5 543.0 1304.5 512.0 Q 1303.5 497.0 1303.5 485.0 Q 1303.5 474.0 1304.5 467.0 Q 1306.5 443.0 1313.5 430.0 Q 1321.5 417.0 1338.5 405.0 Q 1356.5 393.0 1391.5 387.0 Q 1427.5 381.0 1468.5 379.0 Q 1496.5 378.0 1518.5 378.0 L 1539.5 378.0 Q 1584.5 378.0 1622.5 382.0 Q 1660.5 385.0 1688.5 391.0 Q 1716.5 397.0 1746.5 407.0 Q 1774.5 417.0 1793.5 431.0 Q 1811.5 445.0 1814.5 455.0 Q 1815.5 458.0 1815.5 461.0 Q 1815.5 467.0 1812.5 474.0 L 1798.5 499.0 Q 1790.5 515.0 1785.5 539.0 L 1780.5 567.0 Q 1775.5 588.0 1770.5 588.0 L 1769.5 588.0 Q 1764.5 587.0 1763.5 582.0 L 1756.5 541.0 Q 1753.5 521.0 1746.5 503.0 Q 1738.5 487.0 1726.5 476.0 Q 1714.5 465.0 1687.5 457.0 Q 1660.5 449.0 1628.5 445.0 Q 1598.5 441.0 1533.5 439.0 L 1454.5 439.0 Q 1428.5 441.0 1401.5 444.0 Q 1375.5 447.0 1365.5 453.0 Q 1354.5 458.0 1351.5 465.0 Q 1348.5 471.0 1348.5 484.0 L 1348.5 491.0 L 1350.5 523.0 Q 1350.5 537.0 1353.5 545.0 Q 1355.5 553.0 1358.5 558.0 L 1362.5 564.0 Q 1364.5 569.0 1364.5 573.0 Q 1363.5 577.0 1358.5 584.0 C 1353.5 614.0 1289.5 616.0 1298.5 587.0 Z" fill="lightgray"></path>
      </clipPath>
      <path clip-path="url(#make-me-a-hanzi-clip-12)" d="M 1305.5 582.0 L 1331.5 560.0 L 1325.5 481.0 L 1330.5 452.0 L 1342.5 436.0 L 1364.5 423.0 L 1403.5 414.0 L 1534.5 408.0 L 1665.5 419.0 L 1715.5 431.0 L 1750.5 448.0 L 1766.5 460.0 L 1771.5 476.0 L 1770.5 583.0 " fill="none" id="make-me-a-hanzi-animation-12" stroke-dasharray="853 1706" stroke-linecap="round"></path>

      <clipPath id="make-me-a-hanzi-clip-13">
      <path d="M 1660.5 219.0 L 1680.5 220.0 L 1773.5 223.0 L 1948.5 223.0 Q 1974.5 223.0 1980.5 228.0 Q 1990.5 235.0 1990.5 240.0 L 1990.5 241.0 Q 1990.5 246.0 1984.5 251.0 Q 1978.5 258.0 1958.5 270.0 Q 1937.5 283.0 1924.5 288.0 Q 1911.5 293.0 1898.5 293.0 Q 1894.5 293.0 1875.5 289.0 Q 1856.5 285.0 1840.5 283.0 Q 1823.5 282.0 1780.5 277.0 Q 1736.5 271.0 1705.5 269.0 Q 1673.5 267.0 1664.5 267.0 L 1600.5 261.0 L 1565.5 257.0 L 1460.5 248.0 Q 1438.5 245.0 1433.5 245.0 Q 1427.5 245.0 1410.5 243.0 L 1353.5 239.0 L 1291.5 233.0 Q 1265.5 231.0 1227.5 228.0 Q 1189.5 225.0 1112.5 221.0 L 1096.5 219.0 Q 1086.5 219.0 1082.5 214.0 Q 1081.5 212.0 1081.5 209.0 Q 1081.5 207.0 1082.5 204.0 Q 1084.5 199.0 1094.5 191.0 Q 1104.5 183.0 1118.5 175.0 Q 1132.5 167.0 1141.5 163.0 Q 1150.5 159.0 1158.5 159.0 Q 1166.5 159.0 1184.5 165.0 Q 1202.5 171.0 1218.5 175.0 Q 1234.5 179.0 1263.5 184.0 Q 1292.5 189.0 1313.5 191.0 Q 1334.5 193.0 1348.5 195.0 L 1404.5 201.0 L 1434.5 203.0 Q 1450.5 205.0 1507.5 210.0 Q 1564.5 215.0 1572.5 215.0 Q 1581.5 215.0 1598.5 216.0 L 1660.5 219.0 Z" fill="lightgray"></path>
      </clipPath>
      <path clip-path="url(#make-me-a-hanzi-clip-13)" d="M 1092.5 210.0 L 1149.5 192.0 L 1168.5 192.0 L 1362.5 219.0 L 1899.5 258.0 L 1978.5 241.0 " fill="none" id="make-me-a-hanzi-animation-13" stroke-dasharray="1022 2044" stroke-linecap="round"></path>

      <clipPath id="make-me-a-hanzi-clip-14">
      <path d="M 1410.5 243.0 L 1416.5 277.0 Q 1418.5 289.0 1423.5 299.0 L 1429.5 311.0 Q 1429.5 317.0 1420.5 325.0 Q 1411.5 333.0 1398.5 337.0 Q 1386.5 341.0 1373.5 343.0 Q 1360.5 345.0 1351.5 345.0 Q 1342.5 343.0 1339.5 341.0 Q 1337.5 338.0 1337.5 334.0 L 1337.5 332.0 Q 1337.5 327.0 1342.5 316.0 Q 1348.5 305.0 1350.5 294.0 Q 1352.5 284.0 1353.5 268.0 L 1353.5 239.0 L 1348.5 195.0 L 1342.5 161.0 Q 1342.5 155.0 1334.5 130.0 Q 1326.5 106.0 1313.5 77.0 Q 1300.5 48.0 1286.5 29.0 Q 1272.5 11.0 1254.5 -8.0 Q 1236.5 -27.0 1223.5 -37.0 Q 1210.5 -47.0 1190.5 -61.0 L 1176.5 -71.0 Q 1166.5 -77.0 1165.5 -82.0 L 1165.5 -84.0 Q 1165.5 -87.0 1168.5 -87.0 Q 1169.5 -88.0 1171.5 -88.0 Q 1175.5 -88.0 1180.5 -85.0 L 1201.5 -79.0 Q 1216.5 -73.0 1237.5 -62.0 Q 1258.5 -51.0 1278.5 -35.0 Q 1298.5 -20.0 1320.5 7.0 Q 1342.5 33.0 1358.5 60.0 Q 1373.5 87.0 1382.5 113.0 Q 1392.5 140.0 1395.5 156.0 Q 1398.5 171.0 1400.5 180.0 Q 1402.5 188.0 1404.5 201.0 L 1410.5 243.0 Z" fill="lightgray"></path>
      </clipPath>
      <path clip-path="url(#make-me-a-hanzi-clip-14)" d="M 1348.5 335.0 L 1385.5 303.0 L 1375.5 190.0 L 1351.5 102.0 L 1329.5 56.0 L 1290.5 2.0 L 1245.5 -40.0 L 1169.5 -83.0 " fill="none" id="make-me-a-hanzi-animation-14" stroke-dasharray="648 1296" stroke-linecap="round"></path>

      <clipPath id="make-me-a-hanzi-clip-15">
      <path d="M 1664.5 267.0 L 1666.5 285.0 L 1669.5 297.0 Q 1672.5 305.0 1674.5 309.0 Q 1677.5 319.0 1677.5 324.0 L 1677.5 327.0 Q 1676.5 333.0 1667.5 339.0 Q 1657.5 345.0 1644.5 350.0 Q 1630.5 355.0 1616.5 358.0 Q 1607.5 360.0 1601.5 360.0 Q 1597.5 360.0 1594.5 359.0 Q 1587.5 357.0 1585.5 351.0 Q 1584.5 349.0 1584.5 346.0 Q 1584.5 342.0 1586.5 336.0 L 1594.5 316.0 Q 1596.5 307.0 1597.5 294.0 Q 1598.5 280.0 1599.5 275.0 Q 1599.5 269.0 1600.5 261.0 L 1598.5 216.0 L 1596.5 25.0 L 1596.5 -35.0 L 1599.5 -76.0 Q 1600.5 -89.0 1602.5 -103.0 Q 1604.5 -116.0 1608.5 -123.0 Q 1612.5 -129.0 1616.5 -129.0 Q 1619.5 -129.0 1624.5 -123.0 Q 1628.5 -118.0 1632.5 -108.0 Q 1636.5 -98.0 1640.5 -85.0 Q 1643.5 -73.0 1647.5 -47.0 Q 1652.5 -21.0 1653.5 0.0 Q 1654.5 21.0 1656.5 68.0 L 1660.5 213.0 L 1660.5 219.0 L 1664.5 267.0 Z" fill="lightgray"></path>
      </clipPath>
      <path clip-path="url(#make-me-a-hanzi-clip-15)" d="M 1598.5 346.0 L 1634.5 313.0 L 1625.5 -5.0 L 1616.5 -121.0 " fill="none" id="make-me-a-hanzi-animation-15" stroke-dasharray="611 1222" stroke-linecap="round"></path>

</g>
</svg>
